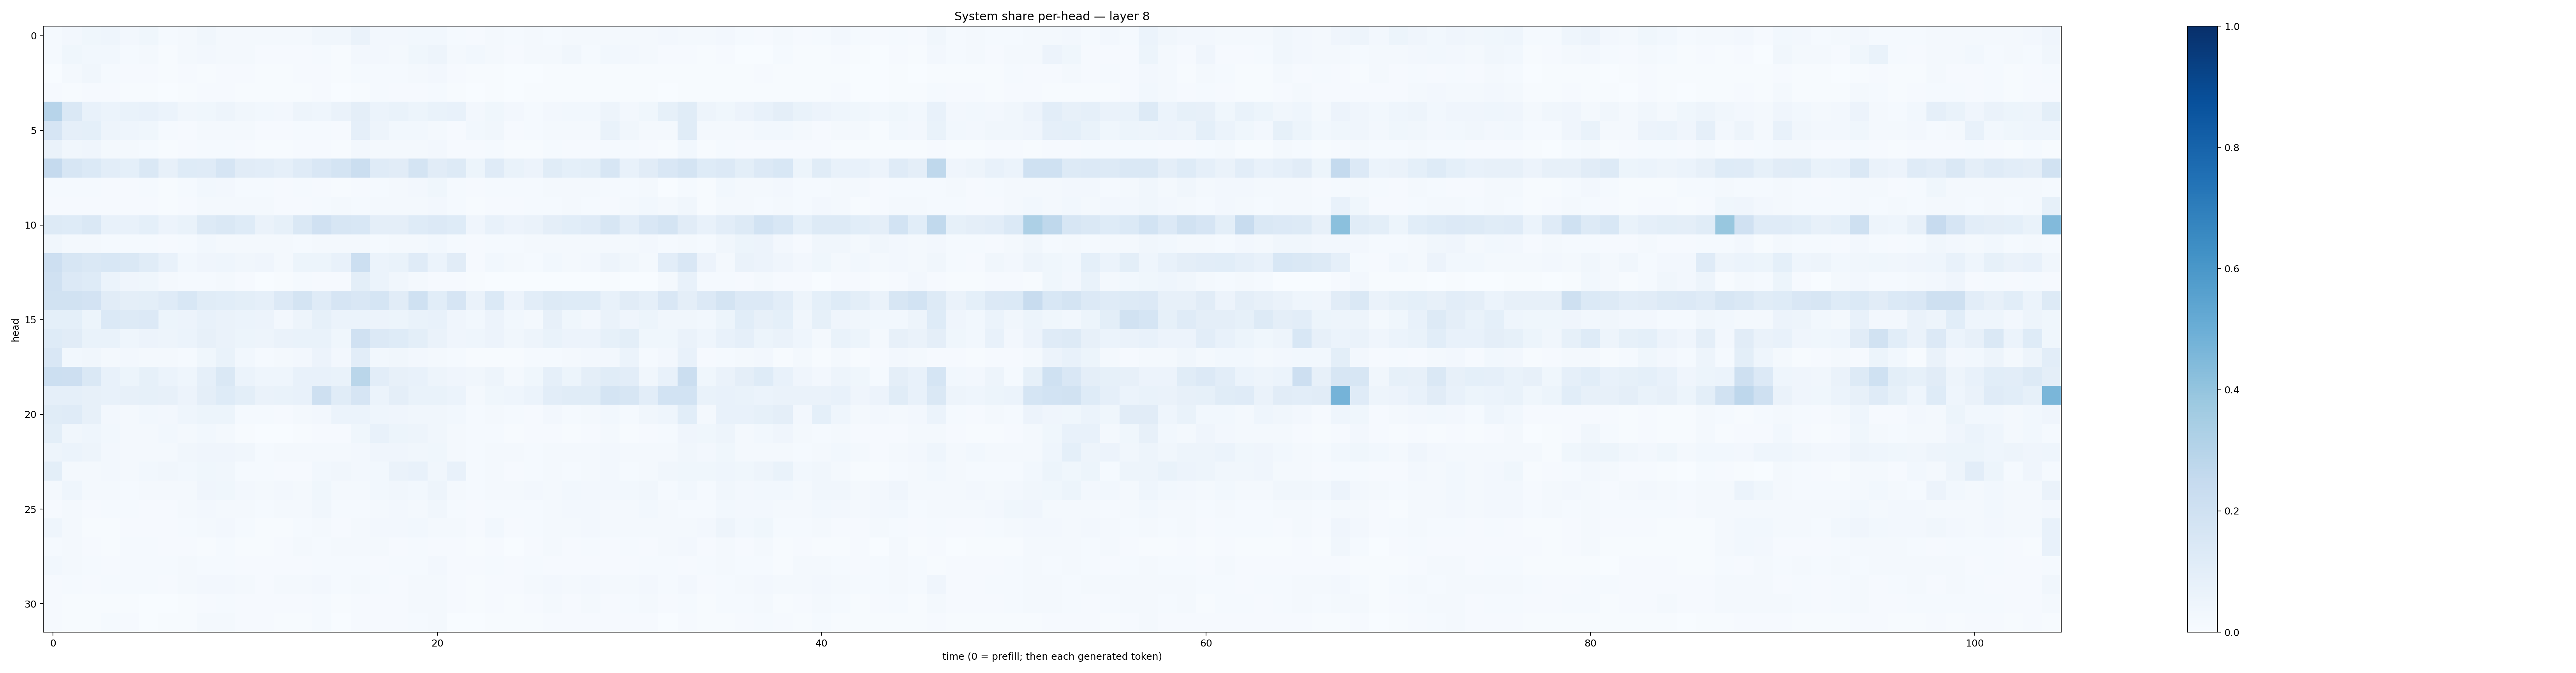

Data behind this chart, as committed beside it:
0.015387617, 0.027237494, 0.03682071, 0.043737207, 0.026714245, 0.03763428, 0.012652829, 0.020340202, 0.031622227, 0.019686172, 0.020304732, 0.018288733, 0.017471598, 0.02005696, 0.032849703, 0.03269634, 0.06257414, 0.023601644, 0.024519553, 0.029453928, 0.029502979, 0.01478635, 0.010661848, 0.01935394
0.0134, 0.03598, 0.02996, 0.02778, 0.0135, 0.01691, 0.007534, 0.01918, 0.02364, 0.02198, 0.01855, 0.008605, 0.01048, 0.008703, 0.01376, 0.007223, 0.02409, 0.0263, 0.02228, 0.03587, 0.04815, 0.01853, 0.02925, 0.0169
0.002225, 0.0217, 0.03359, 0.01238, 0.008711, 0.009381, 0.007781, 0.009108, 0.007117, 0.008835, 0.008315, 0.005779, 0.005817, 0.00832, 0.01163, 0.005595, 0.01416, 0.01447, 0.01417, 0.01879, 0.02386, 0.009551, 0.004459, 0.004679
0.009492, 0.007088, 0.009742, 0.008409, 0.005604, 0.004241, 0.003718, 0.005552, 0.01045, 0.01172, 0.006917, 0.005348, 0.005376, 0.004752, 0.008472, 0.003657, 0.006501, 0.01176, 0.009904, 0.0082, 0.01346, 0.004591, 0.002783, 0.004014
0.2963, 0.1452, 0.07518, 0.06035, 0.06728, 0.07417, 0.06, 0.03281, 0.03899, 0.04772, 0.03339, 0.0286, 0.02361, 0.04706, 0.04475, 0.06324, 0.09642, 0.0602, 0.06678, 0.05455, 0.06775, 0.07743, 0.02442, 0.03701
0.1649, 0.0873, 0.09218, 0.04901, 0.04462, 0.03869, 0.01234, 0.01041, 0.01873, 0.01728, 0.01737, 0.01083, 0.0095, 0.01545, 0.01272, 0.009552, 0.08743, 0.04701, 0.02826, 0.0296, 0.01716, 0.01017, 0.02938, 0.0346
0.06582, 0.03189, 0.0406, 0.01841, 0.01683, 0.01321, 0.006614, 0.01082, 0.01337, 0.01322, 0.009418, 0.004464, 0.004666, 0.01019, 0.008062, 0.005409, 0.02499, 0.02219, 0.018, 0.01809, 0.02614, 0.00791, 0.008259, 0.01412
0.2507, 0.1595, 0.1392, 0.1044, 0.09283, 0.1443, 0.0805, 0.1226, 0.1174, 0.1667, 0.1112, 0.1028, 0.08798, 0.1178, 0.1505, 0.1724, 0.2244, 0.1174, 0.1123, 0.1781, 0.1097, 0.1254, 0.0517, 0.1188
0.01523, 0.01408, 0.01471, 0.0111, 0.01041, 0.01335, 0.006159, 0.01259, 0.02746, 0.02365, 0.01288, 0.01237, 0.01064, 0.01556, 0.01107, 0.007597, 0.008188, 0.01237, 0.02325, 0.02357, 0.03581, 0.01208, 0.009582, 0.01309
0.01054, 0.009824, 0.009304, 0.00816, 0.007999, 0.008778, 0.005684, 0.008242, 0.02087, 0.01973, 0.01668, 0.01593, 0.01115, 0.01016, 0.01534, 0.01852, 0.01488, 0.0182, 0.02033, 0.02002, 0.02425, 0.0141, 0.006946, 0.008388
0.1279, 0.1234, 0.1409, 0.07637, 0.07098, 0.09265, 0.05673, 0.06743, 0.1285, 0.1419, 0.1235, 0.0664, 0.08406, 0.146, 0.1986, 0.1639, 0.1562, 0.09754, 0.09693, 0.123, 0.1356, 0.1238, 0.04108, 0.07693
0.03445, 0.01945, 0.02201, 0.01362, 0.01243, 0.01341, 0.01055, 0.01496, 0.03052, 0.01977, 0.01779, 0.01815, 0.01951, 0.01426, 0.02278, 0.01731, 0.02196, 0.01412, 0.01654, 0.01901, 0.02814, 0.01199, 0.01029, 0.01361
0.2118, 0.1589, 0.1473, 0.1554, 0.1461, 0.1145, 0.07426, 0.02781, 0.03944, 0.0439, 0.03346, 0.03907, 0.02151, 0.05237, 0.05311, 0.07587, 0.217, 0.06235, 0.06778, 0.1189, 0.06162, 0.1128, 0.009303, 0.0297
0.1972, 0.1332, 0.125, 0.06173, 0.04123, 0.03766, 0.01959, 0.01478, 0.01413, 0.01938, 0.01055, 0.003307, 0.004731, 0.01216, 0.008157, 0.009179, 0.1015, 0.06215, 0.03266, 0.0214, 0.008835, 0.01159, 0.005294, 0.003744
0.1904, 0.1904, 0.181, 0.11, 0.09636, 0.09767, 0.1199, 0.1554, 0.1134, 0.1091, 0.09896, 0.08737, 0.1361, 0.1727, 0.1184, 0.1642, 0.1493, 0.1704, 0.111, 0.2023, 0.1073, 0.1653, 0.06628, 0.1367
0.09052, 0.09083, 0.05167, 0.1373, 0.1264, 0.1346, 0.05428, 0.05508, 0.07574, 0.06598, 0.06064, 0.05585, 0.02605, 0.04898, 0.08308, 0.06032, 0.06235, 0.05612, 0.0515, 0.07004, 0.07089, 0.03919, 0.03002, 0.05711
0.1216, 0.1127, 0.07012, 0.06691, 0.04568, 0.05719, 0.04971, 0.06008, 0.08106, 0.06588, 0.05439, 0.04755, 0.06518, 0.06877, 0.06871, 0.03829, 0.1978, 0.133, 0.1246, 0.09999, 0.06446, 0.03908, 0.04371, 0.05647
0.1502, 0.0291, 0.03129, 0.0178, 0.02482, 0.0174, 0.01909, 0.01236, 0.03834, 0.06683, 0.02774, 0.01438, 0.01683, 0.02356, 0.0575, 0.0254, 0.103, 0.02766, 0.03261, 0.0245, 0.01613, 0.01352, 0.00576, 0.006614
0.2165, 0.2125, 0.1458, 0.0765, 0.05322, 0.08336, 0.06144, 0.04411, 0.0881, 0.1425, 0.06113, 0.045, 0.0441, 0.07113, 0.07204, 0.06959, 0.2887, 0.1028, 0.07942, 0.07659, 0.04891, 0.03982, 0.03267, 0.05023
0.08626, 0.0878, 0.07993, 0.07321, 0.07842, 0.08371, 0.08115, 0.05547, 0.09754, 0.1243, 0.1, 0.06611, 0.06688, 0.07793, 0.2031, 0.1143, 0.166, 0.06174, 0.0963, 0.06881, 0.06919, 0.05916, 0.02307, 0.03652
0.1159, 0.1209, 0.08201, 0.02567, 0.0193, 0.0299, 0.02613, 0.04574, 0.05423, 0.05385, 0.01467, 0.0144, 0.01013, 0.02093, 0.02386, 0.0624, 0.06196, 0.0439, 0.04054, 0.0351, 0.03138, 0.02842, 0.01425, 0.02085
0.0997, 0.03469, 0.04571, 0.02812, 0.01963, 0.01667, 0.02844, 0.02319, 0.02742, 0.02003, 0.007469, 0.003495, 0.003493, 0.007661, 0.009766, 0.01074, 0.03673, 0.07562, 0.05104, 0.04742, 0.03267, 0.02146, 0.0123, 0.01555
0.05006, 0.06, 0.04882, 0.02445, 0.01919, 0.01852, 0.0199, 0.03167, 0.03993, 0.04017, 0.03359, 0.01487, 0.02045, 0.02038, 0.01939, 0.01721, 0.02381, 0.04042, 0.04074, 0.0342, 0.03593, 0.01897, 0.01516, 0.02041
0.09824, 0.01929, 0.01774, 0.02573, 0.02041, 0.02982, 0.03317, 0.03002, 0.03602, 0.03145, 0.01561, 0.01478, 0.00808, 0.01152, 0.02873, 0.03385, 0.02725, 0.03087, 0.0626, 0.07759, 0.0347, 0.0768, 0.01347, 0.02124
0.01957, 0.04329, 0.02217, 0.02021, 0.01473, 0.01927, 0.01761, 0.01966, 0.04292, 0.0352, 0.02525, 0.01587, 0.0257, 0.02266, 0.03755, 0.01696, 0.02021, 0.02866, 0.03368, 0.02798, 0.049, 0.02303, 0.01471, 0.01814
0.01122, 0.01752, 0.01067, 0.01472, 0.01188, 0.01025, 0.0108, 0.01928, 0.02376, 0.02187, 0.01919, 0.01399, 0.02101, 0.02106, 0.03456, 0.01307, 0.01407, 0.02249, 0.02422, 0.02307, 0.03319, 0.01469, 0.01079, 0.01463
0.04311, 0.02165, 0.007248, 0.007047, 0.008116, 0.01016, 0.01121, 0.0141, 0.02199, 0.02392, 0.01389, 0.006334, 0.007632, 0.0153, 0.01709, 0.01119, 0.01805, 0.02547, 0.02571, 0.02767, 0.01895, 0.01712, 0.009903, 0.02885
0.01248, 0.01805, 0.01053, 0.007183, 0.01192, 0.01188, 0.008321, 0.00993, 0.007613, 0.01402, 0.006271, 0.005572, 0.00827, 0.01581, 0.01232, 0.01717, 0.02189, 0.02196, 0.009866, 0.01398, 0.008474, 0.009015, 0.004241, 0.009931
0.02778, 0.0159, 0.01222, 0.008472, 0.01229, 0.01413, 0.01543, 0.01807, 0.01245, 0.01433, 0.01109, 0.007965, 0.008694, 0.01, 0.01192, 0.0148, 0.0141, 0.01115, 0.01413, 0.01177, 0.02578, 0.01142, 0.00797, 0.01328
0.007961, 0.01523, 0.01164, 0.01283, 0.01431, 0.01297, 0.01025, 0.01578, 0.02708, 0.0237, 0.01677, 0.009813, 0.01697, 0.01782, 0.02453, 0.01311, 0.01581, 0.01246, 0.01048, 0.01849, 0.0197, 0.01002, 0.006748, 0.01085
0.00931, 0.005524, 0.004841, 0.005531, 0.006432, 0.003635, 0.003834, 0.00672, 0.01077, 0.01346, 0.008774, 0.009156, 0.009188, 0.008012, 0.01331, 0.0072, 0.009653, 0.008771, 0.01142, 0.01596, 0.01627, 0.009006, 0.004021, 0.009429
0.01044, 0.005736, 0.007541, 0.01233, 0.01167, 0.003346, 0.006503, 0.00599, 0.01945, 0.01607, 0.008475, 0.009945, 0.006953, 0.006627, 0.01224, 0.003198, 0.008443, 0.00875, 0.008148, 0.01254, 0.01588, 0.002608, 0.002854, 0.005776
